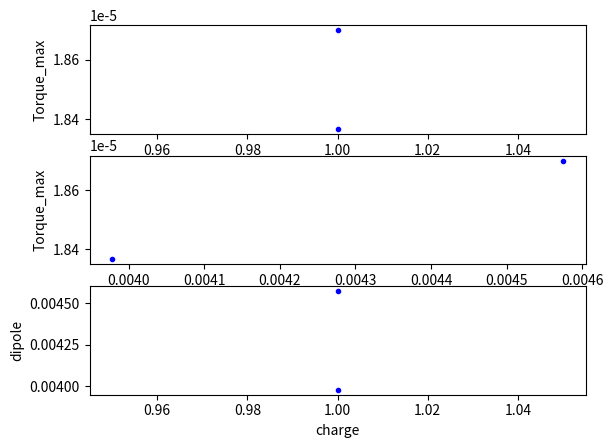
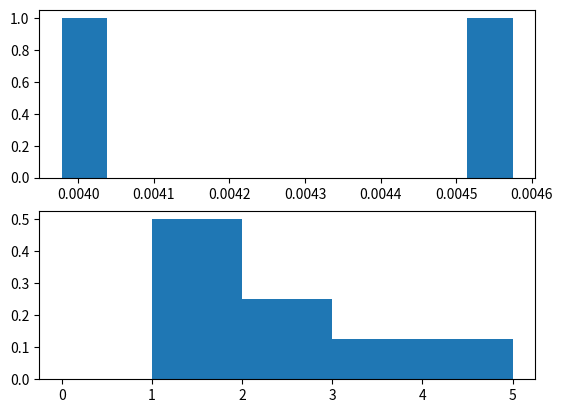

Generate these figures, in order, with matplotlib:
import numpy as np
import matplotlib.pyplot as plt


t = 1E-4
eps = 4*np.pi*8.85E-12
R = 5E-3
theta = np.linspace(0, 2*np.pi, 1000)
nC = 1E-9


def torque(phi, q):
    """phi is the angle of the charge from the dipole vector
    q is the charge in nC"""
    q *= nC
    F = (q**2 / eps) * 1 / (4 * (R*(1-np.cos(theta + phi)) + t)**2)
    return F * R * np.sin(theta + phi)


def total_torque(q_phis, charges):

    sum_torque = 0
    for q, phi in zip(charges, q_phis):
        sum_torque += torque(phi, q)
    return sum_torque


def align_dipole(phis, charges):
    # Rotate the sphere so dipole points in +x direction
    charge_vectors = np.array([np.cos(phis), np.sin(phis)])
    dipole_vec = np.sum(charge_vectors * charges, axis=1)
    x_vec = np.array([1, 0])
    angle = np.arccos(np.dot(dipole_vec, x_vec) /
                      (np.linalg.norm(dipole_vec)*np.linalg.norm(x_vec)))
    if dipole_vec[1] < 0:
        angle *= -1
    phis -= angle
    return phis


def generate_starting_pt(Q_total, n_charges):
    # Random position and charge adding to total
    phis = np.random.uniform(0, 2*np.pi, n_charges)
    # To generate random charges that add to total charge
    charges = np.diff(np.sort(np.append(np.random.choice(np.linspace(
        0, Q_total, int(1E6)), size=n_charges-1), np.array([0, Q_total]))))
    charges = np.array([0.5,0.5])
    phis = align_dipole(phis, charges)
    return phis, charges


def experiment(Q_total, n_charges, display=True):
    # Total charge on sphere Q_total in nC
    # Number of charges n_charges

    # Reduntant code for uniformly spaced charges.
    # -------------------------------------------------
    #charges = (Q_total/n_charges) * np.ones(n_charges)
    #phis = np.linspace(0, 2*np.pi, n_charges+1)[:-1]

    # Given a total charge, randomly generate charges and positions
    phis, charges = generate_starting_pt(Q_total, n_charges)
    # Calculate the torque
    T_calc = total_torque(phis, charges)
    # Calculate the dipole and dipole length
    dipole = np.abs(np.sum(R * charges * np.cos(phis)))
    dipole_length = dipole/Q_total

    print("phi values : ", phis)
    print("num charges : ", n_charges)
    print("total_charge nC: ", Q_total)
    print("dipole nCmm: ", 1E3*dipole)
    print("dipole length (mm): ", 1E3*dipole/Q_total)
    print("Max_torque (Nm): ", np.max(T_calc))

    if display:
        display_output(theta, T_calc, phis)

    output = [Q_total, n_charges, dipole, dipole_length, np.max(T_calc)]
    return output


def display_output(theta, T_calc, phis):
    fig, ax = plt.subplots(2, 1)
    ax[1].plot(theta, T_calc, 'r-')
    ax[1].set_xlabel('theta')
    ax[1].set_ylabel('torque')
    ax[0].plot([R+t, R+t], [-R, R], 'k')
    ax[0].plot([R, R], [-R, R], 'k')
    ax[0].plot(R*np.cos(theta), R*np.sin(theta), 'b')
    ax[0].plot(R*np.cos(phis), R*np.sin(phis), 'ro')
    ax[0].set_aspect('equal')
    plt.show()


if __name__ == '__main__':
    import pandas as pd

    Q_mean = 3
    #charges = np.random.normal(Q_mean, 0.75, size=1000)
    charges=np.array([1,1])
    n_charges = 2
    df = pd.DataFrame(columns=['Q_total', 'n_charges','dipole', 'dipole_length', 'max_torque'])
    for charge in charges:
        output = experiment(charge, n_charges, display=False)
        df.loc[len(df), :] = output
    df.to_csv('output.csv')

    fig, ax = plt.subplots(3, 1)
    ax[0].plot(df['Q_total'], df['max_torque'], 'b.')
    ax[0].set_xlabel('Q_total')
    ax[0].set_ylabel('Torque_max')
    ax[1].plot(df['dipole'], df['max_torque'], 'b.')
    ax[1].set_xlabel('dipole')
    ax[1].set_ylabel('Torque_max')
    ax[2].plot(df['Q_total'], df['dipole'], 'b.')
    ax[2].set_xlabel('charge')
    ax[2].set_ylabel('dipole')

    dipole_lengths = [1.55, 1.62, 1.01, 4.63, 3.68, 2.14, 2.54, 1.95]
    bin_edges = [0, 1, 2, 3, 4, 5]

    fig, ax = plt.subplots(2, 1)
    ax[0].hist(df['dipole_length'])
    ax[1].hist(dipole_lengths, bin_edges, density=True)

    plt.show()
